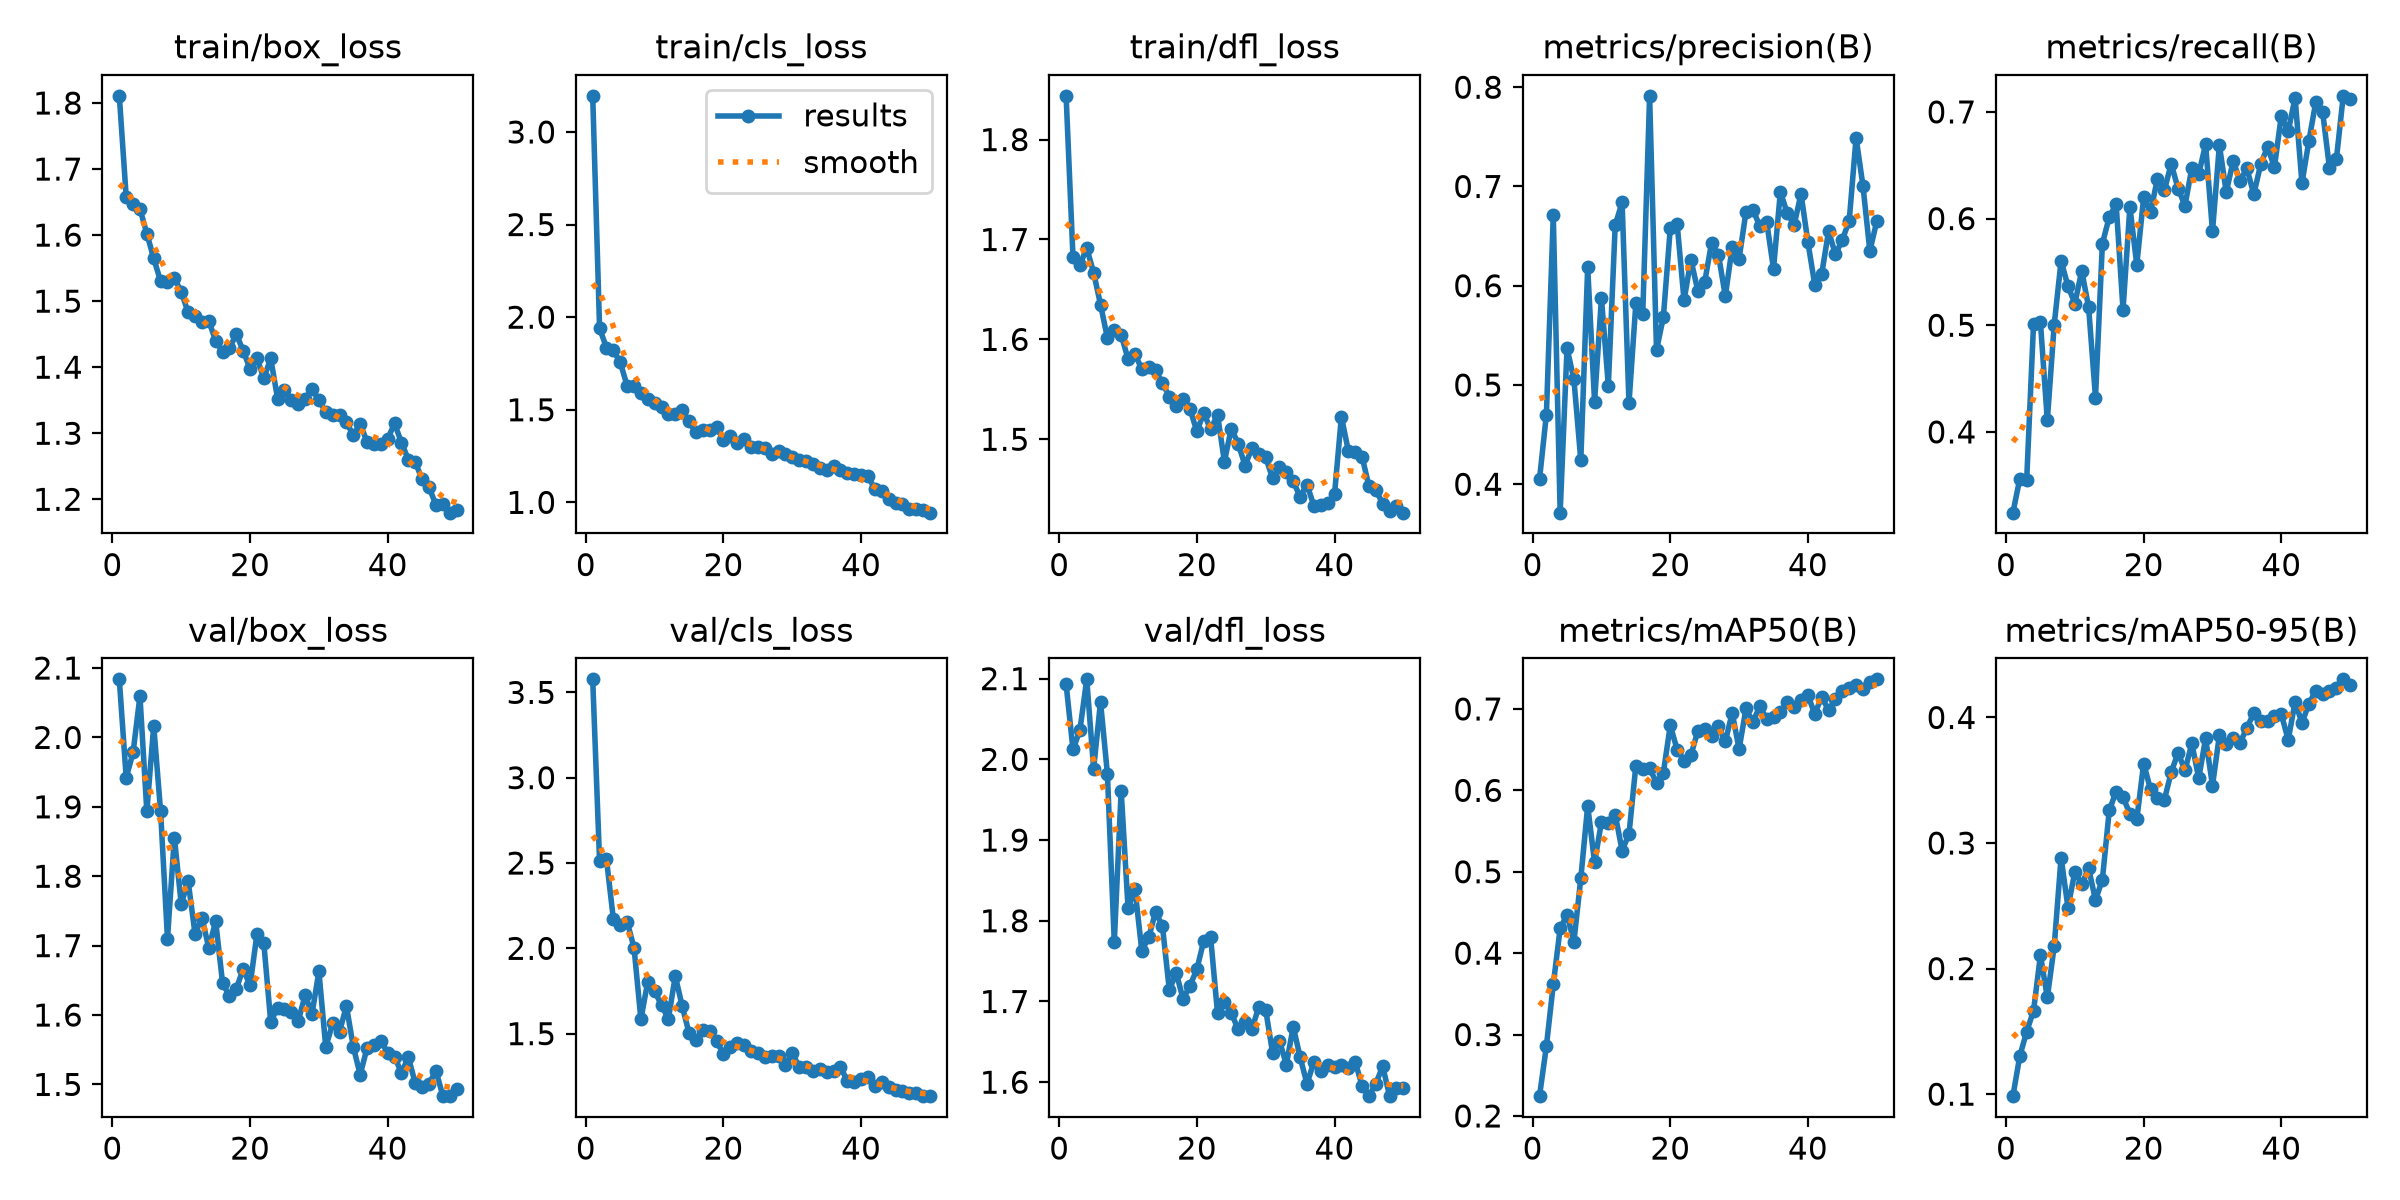

The table this chart was drawn from, first rows:
epoch, time, train/box_loss, train/cls_loss, train/dfl_loss, metrics/precision(B), metrics/recall(B), metrics/mAP50(B), metrics/mAP50-95(B), val/box_loss, val/cls_loss, val/dfl_loss, lr/pg0, lr/pg1, lr/pg2
1, 9.895, 1.811, 3.195, 1.844, 0.405, 0.3243, 0.2243, 0.09839, 2.084, 3.576, 2.093, 0.0003291, 0.0003291, 0.0003291
2, 14.54, 1.658, 1.939, 1.682, 0.4702, 0.356, 0.2857, 0.1303, 1.942, 2.509, 2.012, 0.0006493, 0.0006493, 0.0006493
3, 19.18, 1.647, 1.836, 1.675, 0.6709, 0.3548, 0.3615, 0.1497, 1.978, 2.522, 2.036, 0.0009563, 0.0009563, 0.0009563
4, 23.84, 1.64, 1.821, 1.691, 0.3713, 0.5016, 0.4304, 0.1664, 2.06, 2.172, 2.099, 0.0009406, 0.0009406, 0.0009406
5, 28.46, 1.602, 1.756, 1.667, 0.5372, 0.5026, 0.4471, 0.2106, 1.893, 2.135, 1.988, 0.0009208, 0.0009208, 0.0009208
6, 33.07, 1.565, 1.63, 1.635, 0.5055, 0.4107, 0.4143, 0.177, 2.017, 2.156, 2.071, 0.000901, 0.000901, 0.000901
7, 37.64, 1.53, 1.627, 1.601, 0.4241, 0.5005, 0.4918, 0.2176, 1.893, 2.004, 1.982, 0.0008812, 0.0008812, 0.0008812
8, 42.24, 1.528, 1.593, 1.61, 0.6186, 0.5604, 0.581, 0.2884, 1.71, 1.585, 1.774, 0.0008614, 0.0008614, 0.0008614
9, 46.86, 1.535, 1.557, 1.605, 0.483, 0.5367, 0.5114, 0.2486, 1.856, 1.805, 1.961, 0.0008416, 0.0008416, 0.0008416
10, 51.44, 1.514, 1.535, 1.58, 0.5875, 0.5204, 0.5611, 0.2772, 1.76, 1.75, 1.816, 0.0008218, 0.0008218, 0.0008218
11, 56.03, 1.483, 1.517, 1.585, 0.4992, 0.5509, 0.5594, 0.2672, 1.793, 1.666, 1.84, 0.000802, 0.000802, 0.000802
12, 60.64, 1.477, 1.477, 1.57, 0.6611, 0.5171, 0.5703, 0.2799, 1.717, 1.588, 1.763, 0.0007822, 0.0007822, 0.0007822
13, 65.28, 1.469, 1.475, 1.572, 0.6839, 0.4322, 0.526, 0.2545, 1.74, 1.838, 1.779, 0.0007624, 0.0007624, 0.0007624
14, 69.91, 1.47, 1.496, 1.569, 0.4816, 0.5766, 0.5463, 0.2708, 1.697, 1.662, 1.811, 0.0007426, 0.0007426, 0.0007426
15, 74.74, 1.44, 1.437, 1.556, 0.5823, 0.6014, 0.6304, 0.326, 1.735, 1.504, 1.793, 0.0007228, 0.0007228, 0.0007228
16, 79.4, 1.423, 1.378, 1.543, 0.5713, 0.6137, 0.6258, 0.341, 1.646, 1.462, 1.714, 0.000703, 0.000703, 0.000703
17, 84.1, 1.429, 1.391, 1.533, 0.7913, 0.5147, 0.6269, 0.3365, 1.627, 1.52, 1.735, 0.0006832, 0.0006832, 0.0006832
18, 88.73, 1.45, 1.393, 1.54, 0.535, 0.6108, 0.6094, 0.3232, 1.638, 1.514, 1.703, 0.0006634, 0.0006634, 0.0006634
19, 93.37, 1.425, 1.406, 1.53, 0.5686, 0.5566, 0.6218, 0.3189, 1.666, 1.455, 1.72, 0.0006436, 0.0006436, 0.0006436
20, 98.03, 1.397, 1.335, 1.508, 0.6577, 0.6199, 0.6798, 0.3633, 1.643, 1.383, 1.74, 0.0006238, 0.0006238, 0.0006238
21, 102.7, 1.414, 1.358, 1.526, 0.662, 0.6061, 0.65, 0.3427, 1.717, 1.422, 1.775, 0.000604, 0.000604, 0.000604
22, 107.3, 1.383, 1.322, 1.51, 0.5854, 0.6375, 0.6365, 0.3362, 1.703, 1.446, 1.779, 0.0005842, 0.0005842, 0.0005842
23, 112, 1.413, 1.341, 1.525, 0.6261, 0.6264, 0.6431, 0.3342, 1.59, 1.436, 1.686, 0.0005644, 0.0005644, 0.0005644
24, 116.7, 1.352, 1.297, 1.478, 0.5951, 0.6513, 0.673, 0.3563, 1.611, 1.398, 1.7, 0.0005446, 0.0005446, 0.0005446
25, 121.3, 1.366, 1.298, 1.511, 0.6037, 0.6282, 0.676, 0.372, 1.609, 1.385, 1.686, 0.0005248, 0.0005248, 0.0005248
26, 126, 1.351, 1.291, 1.496, 0.6432, 0.6121, 0.6668, 0.3578, 1.605, 1.364, 1.665, 0.000505, 0.000505, 0.000505
27, 130.7, 1.344, 1.262, 1.474, 0.6311, 0.6475, 0.6786, 0.3794, 1.592, 1.366, 1.675, 0.0004852, 0.0004852, 0.0004852
28, 135.3, 1.352, 1.276, 1.491, 0.5897, 0.6417, 0.66, 0.3516, 1.629, 1.37, 1.666, 0.0004654, 0.0004654, 0.0004654
29, 140.1, 1.367, 1.262, 1.485, 0.6387, 0.6697, 0.6952, 0.3833, 1.602, 1.316, 1.693, 0.0004456, 0.0004456, 0.0004456
30, 144.7, 1.35, 1.246, 1.482, 0.6272, 0.5879, 0.6506, 0.3457, 1.663, 1.386, 1.69, 0.0004258, 0.0004258, 0.0004258
31, 149.4, 1.332, 1.228, 1.461, 0.6743, 0.6688, 0.7006, 0.3856, 1.554, 1.306, 1.636, 0.000406, 0.000406, 0.000406
32, 154.1, 1.328, 1.221, 1.472, 0.6764, 0.6247, 0.684, 0.379, 1.588, 1.304, 1.651, 0.0003862, 0.0003862, 0.0003862
33, 158.8, 1.327, 1.21, 1.467, 0.6603, 0.6539, 0.703, 0.3835, 1.576, 1.281, 1.622, 0.0003664, 0.0003664, 0.0003664
34, 163.4, 1.317, 1.186, 1.458, 0.6646, 0.6354, 0.6878, 0.3796, 1.613, 1.29, 1.669, 0.0003466, 0.0003466, 0.0003466
35, 168.1, 1.297, 1.173, 1.442, 0.617, 0.6471, 0.6906, 0.3919, 1.554, 1.278, 1.631, 0.0003268, 0.0003268, 0.0003268
36, 172.7, 1.314, 1.198, 1.455, 0.6947, 0.6227, 0.6958, 0.4034, 1.514, 1.28, 1.598, 0.000307, 0.000307, 0.000307
37, 177.4, 1.287, 1.174, 1.433, 0.6728, 0.6509, 0.709, 0.397, 1.553, 1.304, 1.625, 0.0002872, 0.0002872, 0.0002872
38, 182, 1.284, 1.161, 1.434, 0.6613, 0.6671, 0.7027, 0.397, 1.557, 1.224, 1.614, 0.0002674, 0.0002674, 0.0002674
39, 186.7, 1.283, 1.155, 1.436, 0.6926, 0.6483, 0.7109, 0.4013, 1.563, 1.214, 1.621, 0.0002476, 0.0002476, 0.0002476
40, 191.4, 1.292, 1.145, 1.445, 0.6438, 0.6963, 0.7167, 0.4026, 1.545, 1.232, 1.619, 0.0002278, 0.0002278, 0.0002278
41, 199.7, 1.315, 1.143, 1.523, 0.6008, 0.6818, 0.6937, 0.3822, 1.54, 1.247, 1.621, 0.000208, 0.000208, 0.000208
42, 204.3, 1.285, 1.07, 1.489, 0.6117, 0.7132, 0.7151, 0.4123, 1.517, 1.193, 1.617, 0.0001882, 0.0001882, 0.0001882
43, 209, 1.26, 1.063, 1.487, 0.6548, 0.6331, 0.6983, 0.3958, 1.539, 1.217, 1.625, 0.0001684, 0.0001684, 0.0001684
44, 213.5, 1.256, 1.016, 1.483, 0.6317, 0.6726, 0.7117, 0.4107, 1.502, 1.185, 1.596, 0.0001486, 0.0001486, 0.0001486
45, 218.1, 1.23, 0.9947, 1.453, 0.6462, 0.7089, 0.7226, 0.4214, 1.497, 1.172, 1.583, 0.0001288, 0.0001288, 0.0001288
46, 222.7, 1.218, 0.9888, 1.449, 0.6654, 0.7002, 0.7256, 0.4188, 1.501, 1.162, 1.598, 0.000109, 0.000109, 0.000109
47, 227.2, 1.192, 0.965, 1.436, 0.7491, 0.6472, 0.7299, 0.4209, 1.52, 1.15, 1.62, 8.92e-05, 8.92e-05, 8.92e-05
48, 231.7, 1.192, 0.9661, 1.428, 0.7005, 0.6556, 0.725, 0.4233, 1.484, 1.152, 1.583, 6.94e-05, 6.94e-05, 6.94e-05
49, 236.3, 1.18, 0.9586, 1.433, 0.6348, 0.7151, 0.7327, 0.4304, 1.483, 1.134, 1.593, 4.96e-05, 4.96e-05, 4.96e-05
50, 240.9, 1.184, 0.9444, 1.427, 0.6648, 0.7118, 0.7364, 0.4261, 1.493, 1.135, 1.593, 2.98e-05, 2.98e-05, 2.98e-05
